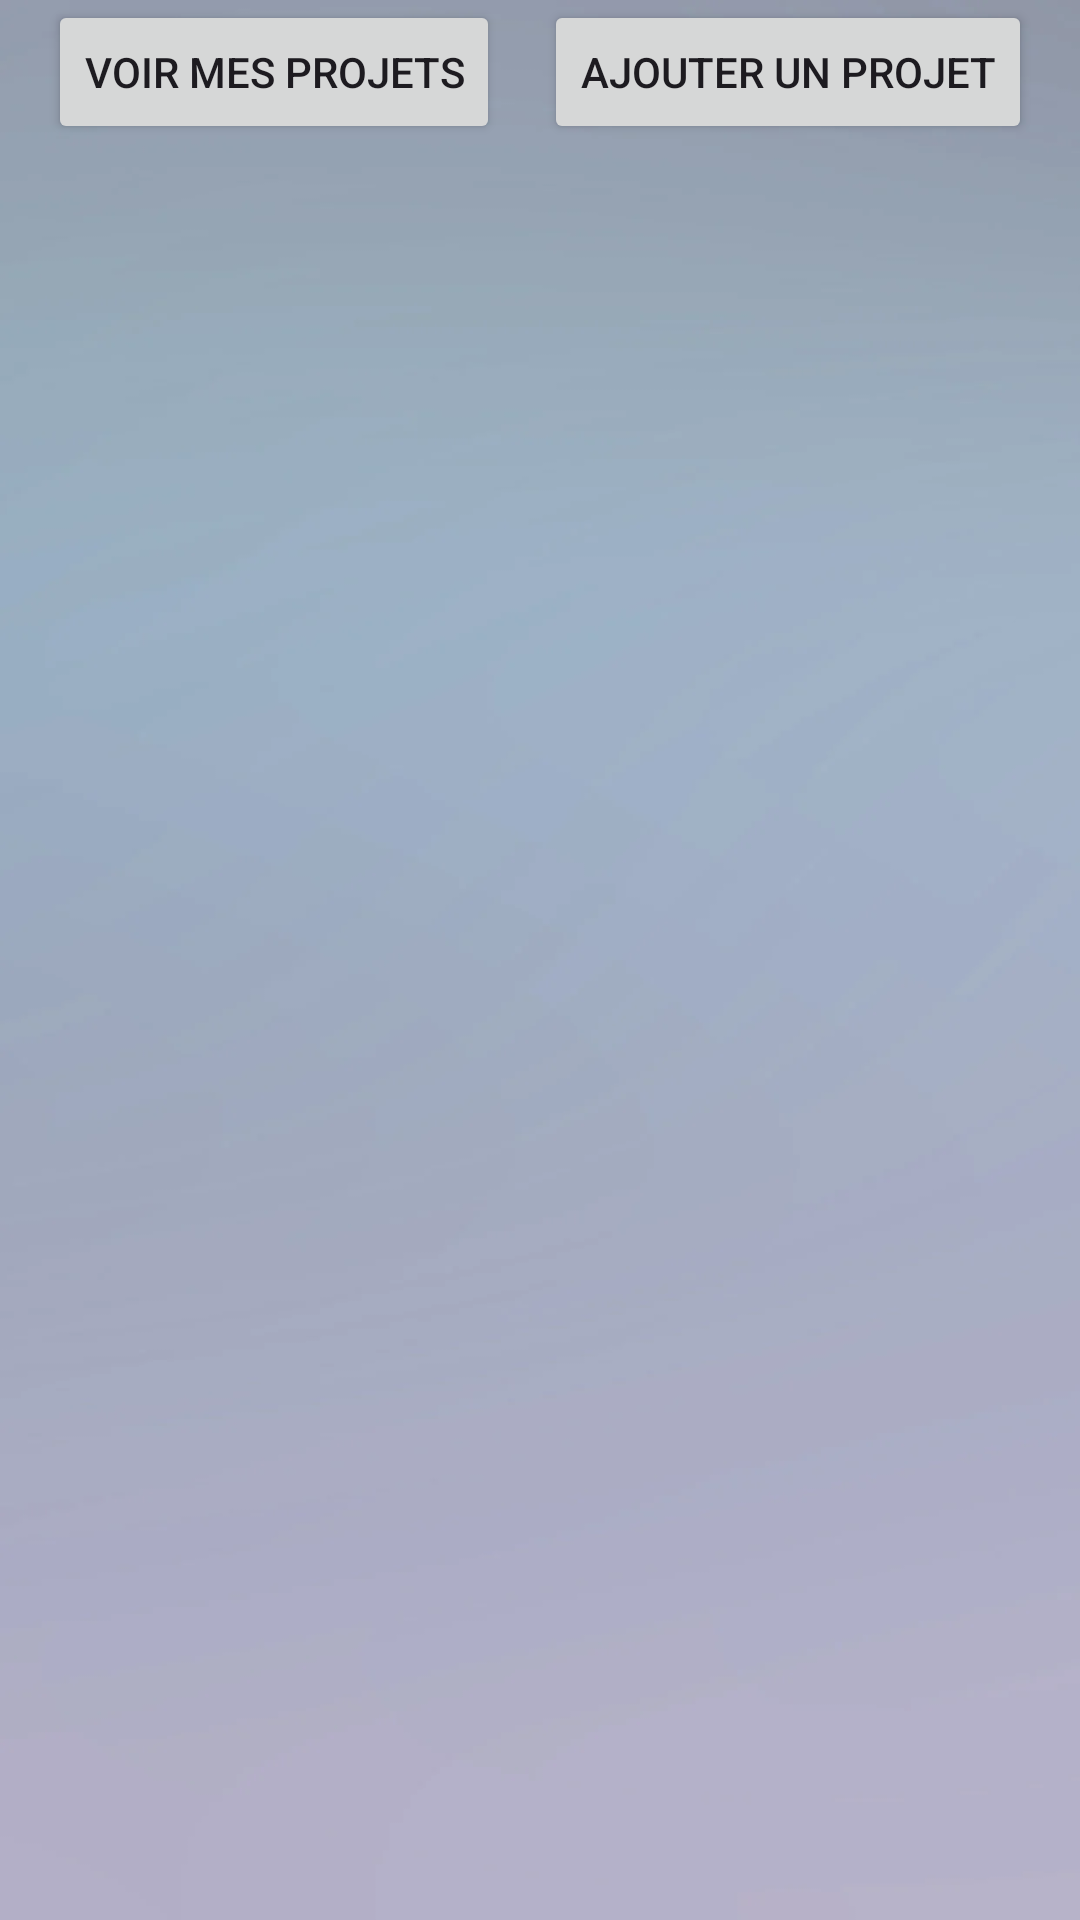

This screen was rendered from an Android layout file. Write that file and the resources it references.
<!-- AndroidManifest.xml: application theme Theme.Tp02 -->
<!-- res/layout/activity_home.xml -->
<?xml version="1.0" encoding="utf-8"?>
<RelativeLayout xmlns:android="http://schemas.android.com/apk/res/android"
    xmlns:tools="http://schemas.android.com/tools"
    android:layout_width="match_parent"
    android:layout_height="match_parent"
    android:background="@drawable/bg"
    tools:context=".MainActivity">

    <Button
        android:id="@+id/btnAddProjects"
        android:layout_width="wrap_content"
        android:layout_height="wrap_content"
        android:text="Ajouter un projet"
        android:layout_alignParentRight="true"
        android:layout_marginBottom="16dp"
        android:layout_marginRight="16dp" />

    <Button
        android:id="@+id/btnVoirProjects"
        android:layout_width="wrap_content"
        android:layout_height="wrap_content"
        android:text="Voir mes projets"
        android:layout_alignParentLeft="true"
        android:layout_marginBottom="16dp"
        android:layout_marginLeft="16dp" />

</RelativeLayout>
<!-- resources referenced by this layout -->
<resources>
  <!-- drawable bg: webp bitmap (drawable, 11008 bytes) -->
  <style name="Theme.Tp02" parent="Base.Theme.Tp02" />
  <style name="Base.Theme.Tp02" parent="Theme.Material3.DayNight.NoActionBar">
          
          
      </style>
</resources>
